3-way image classification set "data" from GitHub (plumdeq/cardiac-atlas); label vocabulary: heart failure infarct, hypertrophy, normal.

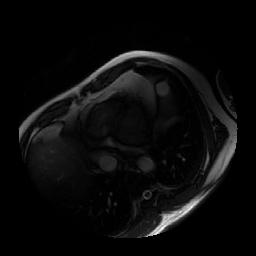
Label: hypertrophy

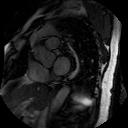
Label: normal

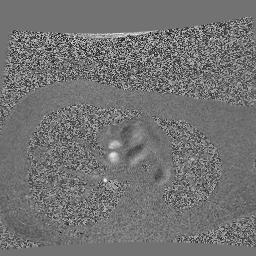
Label: heart failure infarct

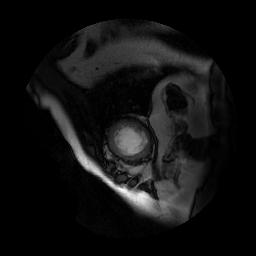
Label: heart failure infarct

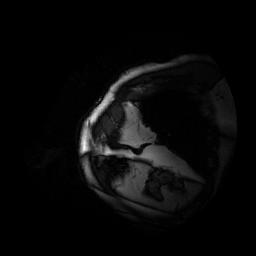
Label: hypertrophy

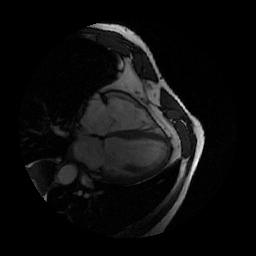
Label: normal
